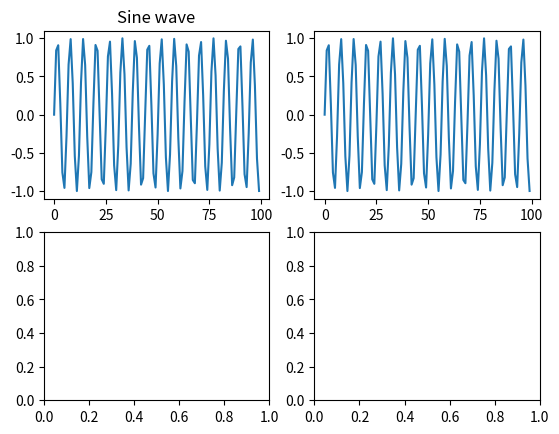

Write the Python code that produced this figure.
import numpy as np
import matplotlib.pyplot as plt

from matplotlib import style

x= np.arange(100)
fig, axs = plt.subplots(2,2)

axs[0,0].plot(x,np.sin(x))
axs[0,0].set_title("Sine wave")

axs[0,1].plot(x,np.sin(x))
axs[0,0].set_title("Sine wave")


plt.show()
